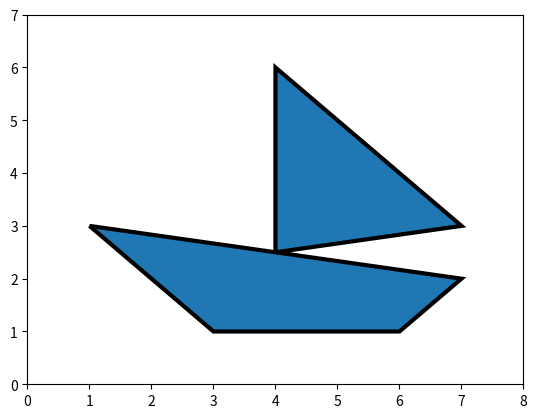

Here is the Python script that generated this plot:
from matplotlib.patches import Path, PathPatch
import matplotlib.pyplot as plt

n = 8 # размер области
m  = 7 # размер области

plt.xlim(0, n)
plt.ylim(0,m)

ax = plt.gca()

# создать массив точек
vertices = [(1, 3), (7, 2), (6, 1), (3, 1), (1, 3), (4, 2.5), (4,6), (7, 3), (4,2.5)]

#создать список кодов для последовательности рисования:
codes = [1, 2, 2, 2, 2, 1, 2, 2, 2]


#создать объект pyth
path = Path(vertices, codes)

#создать фигуру
path_patch = PathPatch(path, lw = 3)
ax.add_patch(path_patch)

# Добавить созданную фигуру в область ax:
#оператор 1

plt.show()
